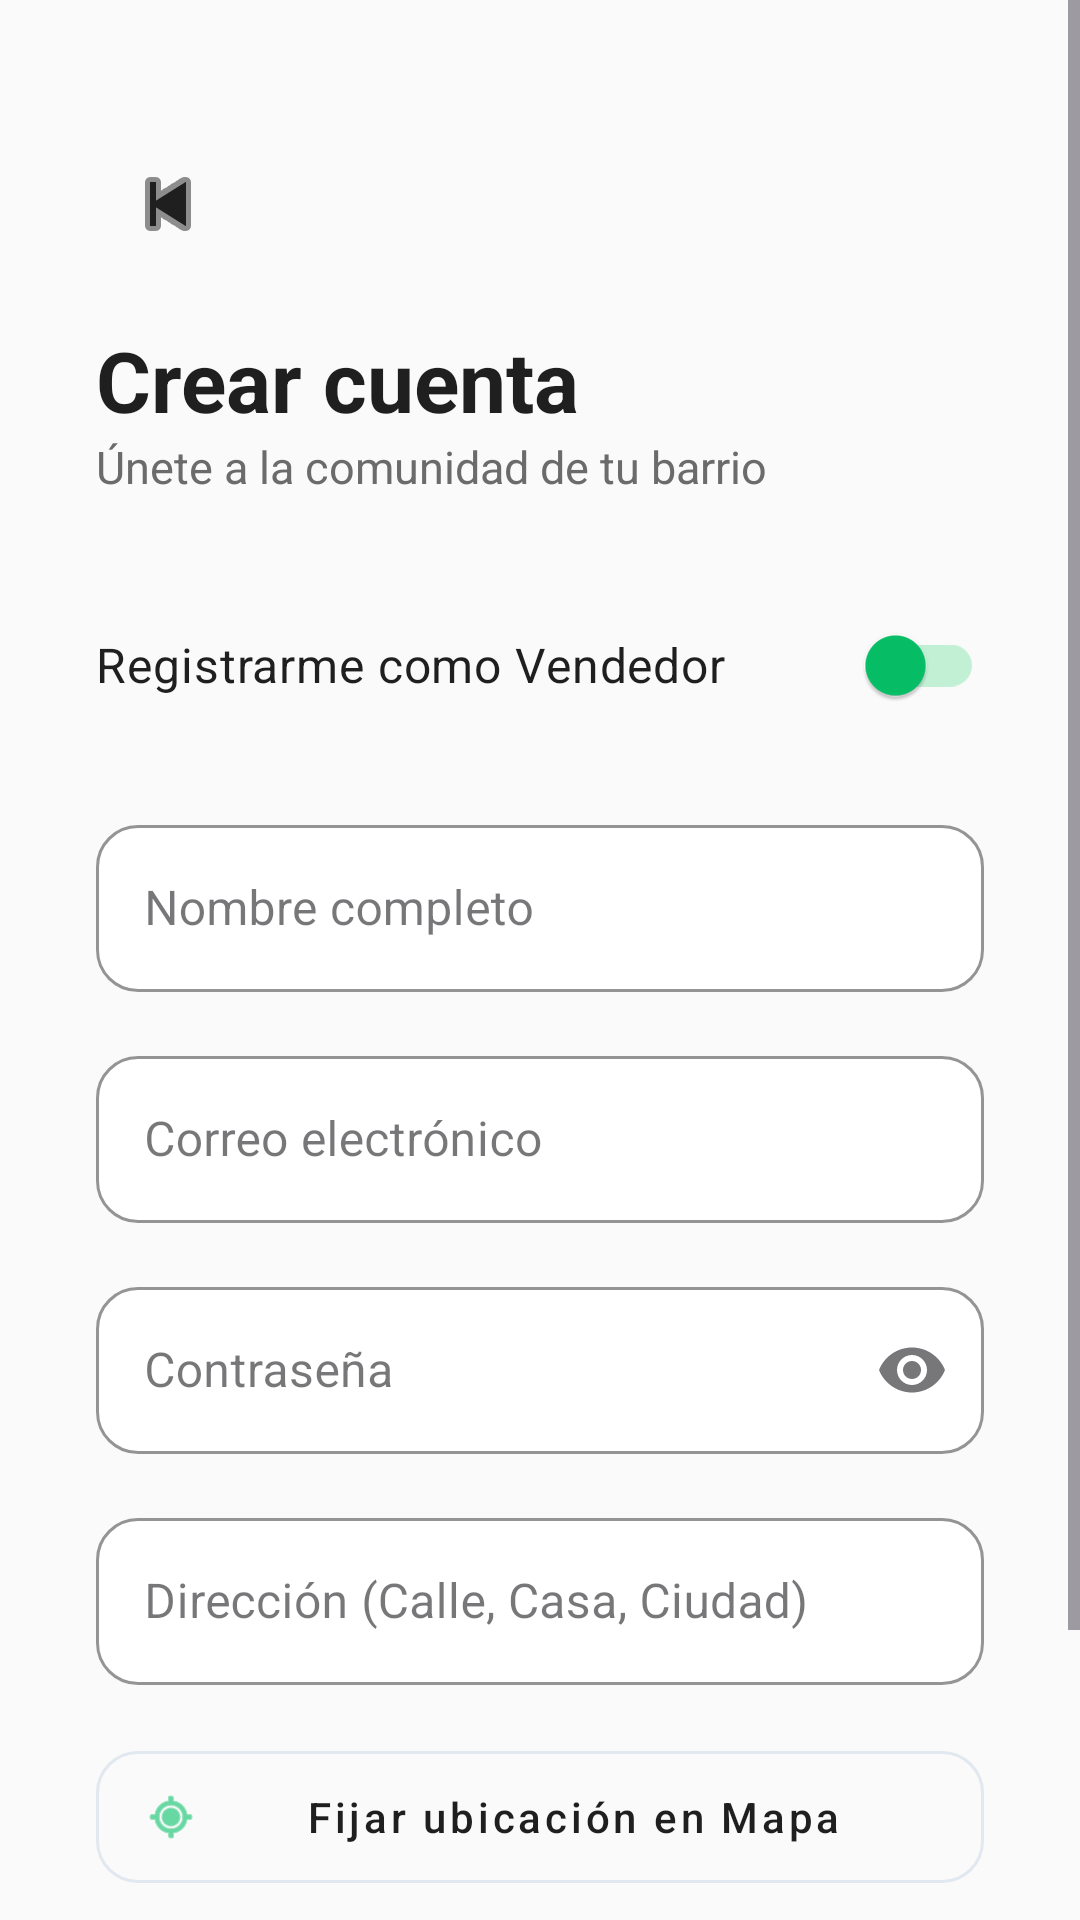

Produce the Android XML layout that renders to this screen, including the resource entries it uses.
<!-- AndroidManifest.xml: application theme Theme.ProyectoFinalMobiles -->
<!-- res/layout/activity_registro.xml -->
<?xml version="1.0" encoding="utf-8"?>
<ScrollView xmlns:android="http://schemas.android.com/apk/res/android"
    xmlns:app="http://schemas.android.com/apk/res-auto"
    android:layout_width="match_parent"
    android:layout_height="match_parent"
    android:background="#FAFAFA"
    android:fillViewport="true">

    <LinearLayout
        android:layout_width="match_parent"
        android:layout_height="wrap_content"
        android:orientation="vertical"
        android:padding="32dp">

        <ImageButton
            android:id="@+id/btnRegresarLogin"
            android:layout_width="48dp"
            android:layout_height="48dp"
            android:layout_marginTop="12dp"
            android:background="?attr/selectableItemBackgroundBorderless"
            android:contentDescription="Regresar al Login"
            android:src="@android:drawable/ic_media_previous"
            app:tint="#1F1F1F" />

        <TextView
            android:layout_width="wrap_content"
            android:layout_height="wrap_content"
            android:text="Crear cuenta"
            android:textSize="28sp"
            android:textStyle="bold"
            android:textColor="#1F1F1F"
            android:layout_marginTop="16dp"/>

        <TextView
            android:layout_width="wrap_content"
            android:layout_height="wrap_content"
            android:text="Únete a la comunidad de tu barrio"
            android:textColor="#6B6B6B"
            android:textSize="15sp"
            android:layout_marginBottom="32dp"/>

        <com.google.android.material.switchmaterial.SwitchMaterial
            android:id="@+id/switchTipoUsuario"
            android:layout_width="match_parent"
            android:layout_height="wrap_content"
            android:text="Registrarme como Vendedor"
            android:textColor="#1F1F1F"
            android:textSize="16sp"
            app:thumbTint="#06C167"
            app:trackTint="#C2F0D5"
            android:layout_marginBottom="24dp"/>

        <com.google.android.material.textfield.TextInputLayout
            android:layout_width="match_parent"
            android:layout_height="wrap_content"
            android:layout_marginBottom="16dp"
            android:hint="Nombre completo"
            app:boxBackgroundColor="#FFFFFF"
            app:boxCornerRadiusTopStart="14dp"
            app:boxCornerRadiusTopEnd="14dp"
            app:boxCornerRadiusBottomStart="14dp"
            app:boxCornerRadiusBottomEnd="14dp"
            app:boxStrokeColor="#06C167"
            style="@style/Widget.MaterialComponents.TextInputLayout.OutlinedBox">

            <com.google.android.material.textfield.TextInputEditText
                android:id="@+id/etNombre"
                android:layout_width="match_parent"
                android:layout_height="wrap_content"
                android:inputType="textPersonName"/>
        </com.google.android.material.textfield.TextInputLayout>

        <com.google.android.material.textfield.TextInputLayout
            android:layout_width="match_parent"
            android:layout_height="wrap_content"
            android:layout_marginBottom="16dp"
            android:hint="Correo electrónico"
            app:boxBackgroundColor="#FFFFFF"
            app:boxCornerRadiusTopStart="14dp"
            app:boxCornerRadiusTopEnd="14dp"
            app:boxCornerRadiusBottomStart="14dp"
            app:boxCornerRadiusBottomEnd="14dp"
            app:boxStrokeColor="#06C167"
            style="@style/Widget.MaterialComponents.TextInputLayout.OutlinedBox">

            <com.google.android.material.textfield.TextInputEditText
                android:id="@+id/etCorreoRegistro"
                android:layout_width="match_parent"
                android:layout_height="wrap_content"
                android:inputType="textEmailAddress"/>
        </com.google.android.material.textfield.TextInputLayout>

        <com.google.android.material.textfield.TextInputLayout
            android:layout_width="match_parent"
            android:layout_height="wrap_content"
            android:layout_marginBottom="16dp"
            android:hint="Contraseña"
            app:endIconMode="password_toggle"
            app:boxBackgroundColor="#FFFFFF"
            app:boxCornerRadiusTopStart="14dp"
            app:boxCornerRadiusTopEnd="14dp"
            app:boxCornerRadiusBottomStart="14dp"
            app:boxCornerRadiusBottomEnd="14dp"
            app:boxStrokeColor="#06C167"
            style="@style/Widget.MaterialComponents.TextInputLayout.OutlinedBox">

            <com.google.android.material.textfield.TextInputEditText
                android:id="@+id/etPasswordRegistro"
                android:layout_width="match_parent"
                android:layout_height="wrap_content"
                android:inputType="textPassword"/>
        </com.google.android.material.textfield.TextInputLayout>

        <com.google.android.material.textfield.TextInputLayout
            android:layout_width="match_parent"
            android:layout_height="wrap_content"
            android:layout_marginBottom="16dp"
            android:hint="Dirección (Calle, Casa, Ciudad)"
            app:boxBackgroundColor="#FFFFFF"
            app:boxCornerRadiusTopStart="14dp"
            app:boxCornerRadiusTopEnd="14dp"
            app:boxCornerRadiusBottomStart="14dp"
            app:boxCornerRadiusBottomEnd="14dp"
            app:boxStrokeColor="#06C167"
            style="@style/Widget.MaterialComponents.TextInputLayout.OutlinedBox">

            <com.google.android.material.textfield.TextInputEditText
                android:id="@+id/etDireccion"
                android:layout_width="match_parent"
                android:layout_height="wrap_content"
                android:inputType="textPostalAddress"/>
        </com.google.android.material.textfield.TextInputLayout>

        <com.google.android.material.button.MaterialButton
            android:id="@+id/btnSeleccionarUbicacion"
            style="@style/Widget.MaterialComponents.Button.OutlinedButton"
            android:layout_width="match_parent"
            android:layout_height="56dp"
            android:layout_marginBottom="16dp"
            android:text="Fijar ubicación en Mapa"
            android:textAllCaps="false"
            android:textColor="#1F1F1F"
            app:cornerRadius="14dp"
            app:icon="@android:drawable/ic_menu_mylocation"
            app:iconTint="#06C167"
            app:strokeColor="#E2E8F0" />

        <LinearLayout
            android:id="@+id/layoutVendedor"
            android:layout_width="match_parent"
            android:layout_height="wrap_content"
            android:orientation="vertical"
            android:visibility="gone">

            <com.google.android.material.textfield.TextInputLayout
                android:layout_width="match_parent"
                android:layout_height="wrap_content"
                android:layout_marginBottom="16dp"
                android:hint="Nombre del negocio / Emprendimiento"
                app:boxBackgroundColor="#FFFFFF"
                app:boxCornerRadiusTopStart="14dp"
                app:boxCornerRadiusTopEnd="14dp"
                app:boxCornerRadiusBottomStart="14dp"
                app:boxCornerRadiusBottomEnd="14dp"
                app:boxStrokeColor="#06C167"
                style="@style/Widget.MaterialComponents.TextInputLayout.OutlinedBox">

                <com.google.android.material.textfield.TextInputEditText
                    android:id="@+id/etNegocio"
                    android:layout_width="match_parent"
                    android:layout_height="wrap_content"/>
            </com.google.android.material.textfield.TextInputLayout>

        </LinearLayout>

        <com.google.android.material.button.MaterialButton
            android:id="@+id/btnRegistrarse"
            android:layout_width="match_parent"
            android:layout_height="56dp"
            android:layout_marginTop="16dp"
            android:text="Completar Registro"
            android:textAllCaps="false"
            android:textSize="16sp"
            android:textStyle="bold"
            android:backgroundTint="#06C167"
            app:cornerRadius="14dp" />

    </LinearLayout>
</ScrollView>
<!-- resources referenced by this layout -->
<resources>
  <style name="Theme.ProyectoFinalMobiles" parent="Base.Theme.ProyectoFinalMobiles" />
  <style name="Base.Theme.ProyectoFinalMobiles" parent="Theme.Material3.DayNight.NoActionBar">
          
          
      </style>
</resources>
